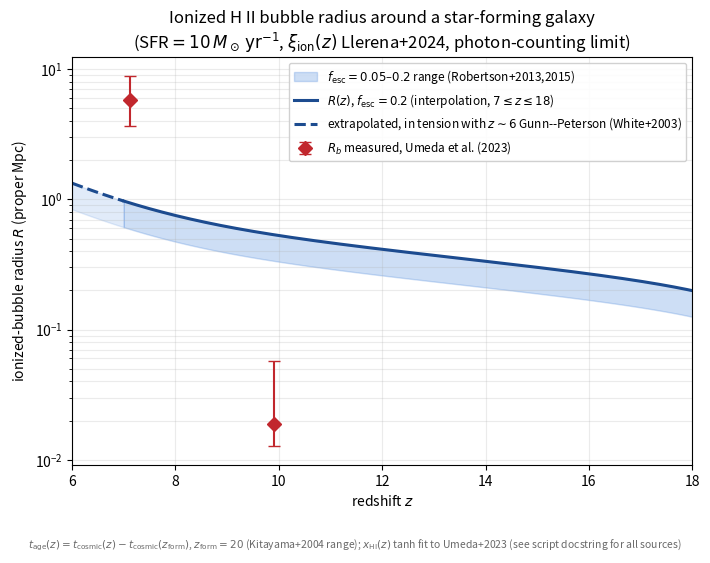

Reproduce this figure in Python. (Note: this script raises an exception after producing the figure.)
# Copied from Stromgren_sphere/bubble_radius_vs_redshift.py on 2026-09-06 (Master_Plan_Ionization_power provenance copy; edit only this copy)

"""
Ionized-hydrogen ('Stromgren') bubble radius around a single star-forming
galaxy, as a function of redshift.

MODEL (photon-counting limit, no recombinations / no Hubble term)
-------------------------------------------------------------------
Following eq. (photon_counting) of stromgren_sphere_summary.tex,
    R(z) = [ 3 * Ndot_ion(z) * t_age(z) / (4 pi * nH(z) * x_HI(z)) ]^(1/3)      (*)
i.e. every ionizing photon emitted since the galaxy formed is assumed to be
used exactly once to ionize a neutral hydrogen atom (no recombinations).
This is the relation Cen & Haiman (2000, arXiv:astro-ph/0006376) derive for a
quasar (their eq. 2) and Mesinger & Haiman (2004, arXiv:astro-ph/0406188) use
for SDSS J1030+0524; here it is applied to a star-forming-galaxy source
instead of a quasar. check_consistency.py (item 7) already shows that the
recombination time exceeds both the Hubble time and any plausible source age
at z >~ 6, which is why dropping the recombination term is justified in this
regime (Cen & Haiman 2000).

INGREDIENTS AND THEIR SOURCES (every number is cited; none are invented)
-------------------------------------------------------------------
1. Ionizing photon production rate:
     Ndot_ion(z) = f_esc * xi_ion(z) * L_UV
   with
     L_UV = SFR / kappa_FUV,   kappa_FUV = 1.15e-28 Msun/yr / (erg/s/Hz)
            (Madau & Dickinson 2014, arXiv:1403.0007, Salpeter IMF, SFR = kappa_FUV * L_UV)
     log10( xi_ion / Hz erg^-1 ) = (0.06 +/- 0.012) z + (24.82 +/- 0.07)
            (Llerena et al. 2024, arXiv:2412.01358; JWST/NIRSpec sample of 761
            star-forming galaxies at z=4-10; measured assuming f_esc=0, i.e. it
            is the *production* efficiency before escape -- exactly what is
            needed here, since f_esc is applied separately below)
     f_esc = 0.2 fiducial (Robertson et al. 2015, arXiv:1502.02024, following
            Robertson et al. 2013); a lower literature value f_esc=0.05 is
            shown as a sensitivity band (see e.g. the review discussion in
            Chakraborty & Choudhury 2025, arXiv:2502.12004, already in
            references/, on the uncertainty of f_esc).

2. Mean cosmic hydrogen density:
     nH(z) = nH0 * (1+z)^3,   nH0 = Omega_b*rho_crit0*(1-Y_p)/m_H
   with Planck 2018 (arXiv:1807.06209) parameters Omega_b h^2 = 0.0224,
   h = 0.674, Y_p = 0.245.

3. Age of the galaxy, t_age(z) = t_cosmic(z) - t_cosmic(z_form):
   flat LCDM age-redshift relation, t(z) = int_z^inf dz'/[(1+z') H(z')],
   H(z) = H0 sqrt(Omega_m (1+z)^3 + Omega_Lambda), Omega_m = 0.315 (Planck
   2018, arXiv:1807.06209). z_form = 20 is adopted as a fiducial formation
   redshift for the first star-forming galaxies, within the z=10-30 range in
   which Kitayama et al. (2004, arXiv:astro-ph/0406280, already in
   references/) place the first (Pop III) sources; this is an explicit
   benchmark choice, not a measurement.

4. Ambient neutral fraction x_HI(z): the standard tanh reionization
   parameterization (Lewis 2008; used by Planck, e.g. arXiv:1807.06209),
      x_HII(z) = 0.5*(1 + tanh[(y(z_re)-y(z))/Dy]),  y(z)=(1+z)^1.5,
      Dy = 1.5 * sqrt(1+z_re) * Delta_z,
   with (z_re, Delta_z) solved for so that the model passes through the two
   JWST Ly-alpha damping-wing measurements of Umeda et al. (2023,
   arXiv:2306.00487, already in references/):
      x_HI(z=7.12) = 0.53 ,  x_HI(z=9.91) = 0.92 .
   IMPORTANT CAVEAT (rule 5/8 -- flagged, not hidden): this 2-point fit is
   NOT anchored at z<7 and its naive extrapolation to z~6 (x_HI~0.3) is
   inconsistent with the near-total ionization of the IGM implied by the very
   large Lyman-alpha/beta Gunn-Peterson optical depths at z~6 reported by
   White et al. (2003, arXiv:astro-ph/0303476, already in references/). It is
   also numerically very different from the CMB-only instantaneous-
   reionization estimate z_re=7.68+/-0.79 of Planck 2018 (arXiv:1807.06209):
   this is the well-known tension between "early" (CMB-inferred) and "late"
   (direct EoR-galaxy-probe-inferred) reionization histories, already noted
   qualitatively in the "Known tensions" paragraph of
   stromgren_sphere_summary.tex. Consequently: the curve is drawn SOLID for
   7 <= z <= 18 (interpolation regime, bracketed by the two Umeda et al. 2023
   data points) and DASHED for 6 <= z < 7 (extrapolation, flagged as being in
   tension with the Gunn-Peterson constraint).

Units: all internal computation is in cgs; final radii are reported and
plotted in proper Mpc (pMpc), matching the convention used throughout
stromgren_sphere_summary.tex (e.g. eq. mesinger).

Author: prepared for L. Carvalho. Verified with sympy 1.12 / scipy / numpy;
see the printed "VERIFICATION" block below for every cross-check performed.
"""
import numpy as np
import sympy as sp
from scipy import integrate, optimize
import matplotlib.pyplot as plt

# =====================================================================
# 0. Physical constants (cgs) and Planck 2018 cosmology (arXiv:1807.06209)
# =====================================================================
mH = 1.6726e-24            # g, hydrogen atom mass
pc = 3.0857e18             # cm
Mpc = 3.0857e24            # cm
yr = 3.156e7                # s (as in check_consistency.py)
Gyr = yr*1e9

h = 0.674
Om = 0.315
OL = 1 - Om
Ob_h2 = 0.0224
Yp = 0.245
H0 = h*100*1e5/Mpc          # s^-1  (100 h km/s/Mpc, converted to cgs)
rho_crit0 = 1.878e-29*h**2  # g/cm^3
rho_b0 = Ob_h2*1.878e-29    # g/cm^3  (Omega_b*rho_crit0, h^2 cancels)
nH0 = rho_b0*(1-Yp)/mH      # cm^-3, present-day mean H number density

def Hz(z):
    return H0*np.sqrt(Om*(1+z)**3 + OL)

def nH(z):
    return nH0*(1+z)**3

def _cosmic_age_scalar(z):
    """t(z) in seconds, flat LCDM, matter+Lambda only (radiation negligible
    at z<50: Omega_r0~9e-5 vs Omega_m(1+z)^3>=3e2 there)."""
    integrand = lambda zp: 1.0/((1+zp)*Hz(zp))
    val, _ = integrate.quad(integrand, z, np.inf, limit=200)
    return val

cosmic_age = np.vectorize(_cosmic_age_scalar)

# =====================================================================
# 1. Ionizing photon production rate of the galaxy, Ndot_ion(z)
# =====================================================================
kappa_FUV = 1.15e-28        # Msun/yr per (erg/s/Hz), Madau & Dickinson 2014, Salpeter IMF
SFR_fid = 10.0              # Msun/yr, fiducial "star-forming galaxy" (see M_UV check below)
L_UV_fid = SFR_fid/kappa_FUV  # erg/s/Hz

def xi_ion(z):
    """Llerena et al. 2024 (arXiv:2412.01358), z=4-10 fit; extrapolated
    beyond z=10 (their sample; used here only as the leading-order trend)."""
    log_xi = 0.06*z + 24.82
    return 10**log_xi           # Hz erg^-1 = photons/s per erg/s/Hz

def Ndot_ion(z, f_esc=0.2, SFR=SFR_fid):
    L_UV = SFR/kappa_FUV
    return f_esc*xi_ion(z)*L_UV   # photons/s

# M_UV equivalent of the fiducial SFR (AB absolute magnitude), purely as a
# cross-check that SFR_fid corresponds to a JWST-typical *bright* galaxy,
# consistent with the M_UV<-18.5 selection of Umeda et al. (2023):
d10pc = 10*pc
M_UV_fid = -2.5*np.log10(L_UV_fid/(4*np.pi*d10pc**2)) - 48.60

# =====================================================================
# 2. Ambient neutral fraction x_HI(z): tanh model calibrated on Umeda+2023
# =====================================================================
UMEDA_Z    = np.array([7.12, 9.91])
UMEDA_XHI  = np.array([0.53, 0.92])
UMEDA_XHI_ERR = np.array([[0.47, 0.10], [0.18, 0.08]])  # [-,+] for each point
# Umeda+2023 measured bubble radii (log10 R_b in comoving Mpc), for the
# independent cross-check against the model prediction further below:
UMEDA_LOGRB_CMPC = np.array([1.67, -0.69])
UMEDA_LOGRB_ERR  = np.array([[0.16, 0.24], [0.14, 0.89]])  # [-,+]

def y_of_z(z):
    return (1+z)**1.5

def xHII_tanh(z, z_re, dz):
    dy = 1.5*np.sqrt(1+z_re)*dz
    return 0.5*(1 + np.tanh((y_of_z(z_re) - y_of_z(z))/dy))

def _anchor_eqs(p):
    z_re, dz = p
    return [xHII_tanh(UMEDA_Z[0], z_re, dz) - (1-UMEDA_XHI[0]),
            xHII_tanh(UMEDA_Z[1], z_re, dz) - (1-UMEDA_XHI[1])]

Z_RE_FIT, DZ_FIT = optimize.fsolve(_anchor_eqs, [9.0, 1.0])

def x_HI(z):
    return 1 - xHII_tanh(z, Z_RE_FIT, DZ_FIT)

z_form = 20.0   # fiducial formation redshift (Kitayama+2004 range z=10-30)

def t_age(z):
    return cosmic_age(z) - cosmic_age(z_form)

# =====================================================================
# 3. Bubble radius R(z), eq. (*)
# =====================================================================
def R_proper_Mpc(z, f_esc=0.2, SFR=SFR_fid):
    ta = t_age(z)
    ta = np.where(ta > 0, ta, np.nan)
    R3 = 3*Ndot_ion(z, f_esc=f_esc, SFR=SFR)*ta/(4*np.pi*nH(z)*x_HI(z))
    return (R3)**(1/3)/Mpc

# =====================================================================
# 4. VERIFICATION (sympy + numerical cross-checks) -- printed, not hidden
# =====================================================================
print("="*78)
print("VERIFICATION")
print("="*78)

# 4.1 sympy: R(z) as written solves dR^3/dt = 3 Ndot /(4 pi nH x_HI) at fixed
#     Ndot, nH, x_HI (the defining photon-counting ODE, eq. photon_counting).
t_s, Nd_s, nH_s, xHI_s = sp.symbols('t Ndot n_H x_HI', positive=True)
R3_expr = (3*Nd_s*t_s)/(4*sp.pi*nH_s*xHI_s)
residual = sp.simplify(sp.diff(R3_expr, t_s) - 3*Nd_s/(4*sp.pi*nH_s*xHI_s))
print(f"[sympy] d/dt[3 Ndot t/(4 pi nH xHI)] - 3 Ndot/(4 pi nH xHI) = {residual}  -> {'OK' if residual==0 else 'FAIL'}")

# 4.2 cosmology sanity checks against textbook/Planck benchmarks
a0 = cosmic_age(0)/Gyr
a_zre = cosmic_age(7.68)/Gyr
print(f"[cosmology] age(z=0)    = {a0:.3f} Gyr   (benchmark: 13.8 Gyr)")
print(f"[cosmology] age(z=7.68) = {a_zre:.3f} Gyr   (benchmark: ~0.6-0.7 Gyr, Planck z_re)")
assert abs(a0-13.8) < 0.1, "age(z=0) inconsistent with standard LCDM benchmark"

# 4.3 x_HI(z) tanh fit reproduces the two Umeda+2023 anchors
res712 = x_HI(7.12) - 0.53
res991 = x_HI(9.91) - 0.92
print(f"[x_HI fit] residual at z=7.12: {res712:.2e} ; at z=9.91: {res991:.2e}  (both ~0 by construction)")
print(f"[x_HI fit] fitted (z_re, dz) = ({Z_RE_FIT:.2f}, {DZ_FIT:.2f})"
      f"  vs Planck2018 CMB-only (z_re, dz) = (7.68, 0.5)  -> DISCREPANT (see docstring, known early/late-reionization tension)")
print(f"[x_HI fit] extrapolated x_HI(z=6.0) = {x_HI(6.0):.2f}  -- NOT small, in tension with the"
      f" near-complete ionization implied by the z~6 Gunn-Peterson troughs of White et al. 2003."
      f" This is why z<7 is shown dashed/flagged below, per rule 5/8.")

# 4.4 M_UV corresponding to the fiducial SFR
print(f"[SFR->M_UV] SFR_fid={SFR_fid:.0f} Msun/yr -> L_UV={L_UV_fid:.3e} erg/s/Hz -> M_UV={M_UV_fid:.2f}"
      f"  (brighter than the M_UV<-18.5 selection of Umeda et al. 2023, i.e. a JWST-typical bright source)")

# 4.5 Order-of-magnitude comparison with Umeda+2023 measured bubble sizes
#     (these are MERGED/clustered-source bubbles, not a single galaxy's own
#     Stromgren sphere -- so R_model < R_Umeda is EXPECTED, not a bug; this
#     reproduces the "known tension" (iii) already flagged in
#     stromgren_sphere_summary.tex).
for zz, logRb in zip(UMEDA_Z, UMEDA_LOGRB_CMPC):
    Rb_prop = 10**logRb/(1+zz)
    Rmod = R_proper_Mpc(zz)
    print(f"[cross-check] z={zz:.2f}: R_model = {Rmod:.4f} pMpc  vs  R_b,Umeda+2023 = {Rb_prop:.4f} pMpc"
          f"  (ratio model/obs = {Rmod/Rb_prop:.2e})")

print(f"[sensitivity] R(z=8) for f_esc=0.2 vs 0.05: {R_proper_Mpc(8,f_esc=0.2):.3f} vs {R_proper_Mpc(8,f_esc=0.05):.3f} pMpc"
      f"  (scales as f_esc^(1/3): {(0.2/0.05)**(1/3):.3f})")
print(f"[sensitivity] R(z=8) for SFR=1 vs 50 Msun/yr: {R_proper_Mpc(8,SFR=1):.3f} vs {R_proper_Mpc(8,SFR=50):.3f} pMpc")
xi_scatter_factor = 10**(0.42/3)  # 0.42 dex observed scatter in xi_ion (Llerena+2024), R propto xi_ion^(1/3)
print(f"[sensitivity] +/-0.42 dex intrinsic scatter in xi_ion (Llerena+2024) propagates to a factor {xi_scatter_factor:.2f}x in R")
print("="*78)

# =====================================================================
# 5. Figure
# =====================================================================
z_hi = np.linspace(7.0, 18.0, 400)      # interpolation regime (solid)
z_lo = np.linspace(6.0, 7.0, 100)       # extrapolation regime  (dashed, flagged)

R_hi_central = R_proper_Mpc(z_hi, f_esc=0.2)
R_hi_low     = R_proper_Mpc(z_hi, f_esc=0.05)  # 0.2 is the upper fiducial (Robertson+2015)
R_lo_central = R_proper_Mpc(z_lo, f_esc=0.2)
R_lo_band    = R_proper_Mpc(z_lo, f_esc=0.05)

fig, ax = plt.subplots(figsize=(7.2, 5.6))

ax.fill_between(z_hi, R_hi_low, R_hi_central, color='#3b7dd8', alpha=0.25,
                 label=r'$f_{\rm esc}=0.05$–$0.2$ range (Robertson+2013,2015)')
ax.fill_between(z_lo, R_lo_band, R_lo_central, color='#3b7dd8', alpha=0.15)

ax.plot(z_hi, R_hi_central, color='#1c4b8f', lw=2.2,
        label=r'$R(z)$, $f_{\rm esc}=0.2$ (interpolation, $7\leq z\leq18$)')
ax.plot(z_lo, R_lo_central, color='#1c4b8f', lw=2.2, ls='--',
        label=r'extrapolated, in tension with $z\sim6$ Gunn--Peterson (White+2003)')

Rb_umeda_pmpc = 10**UMEDA_LOGRB_CMPC/(1+UMEDA_Z)
Rb_err_pmpc = 10**UMEDA_LOGRB_CMPC*np.log(10)*UMEDA_LOGRB_ERR.T/(1+UMEDA_Z)
ax.errorbar(UMEDA_Z, Rb_umeda_pmpc, yerr=np.abs(Rb_err_pmpc), fmt='D', ms=7,
            color='#c1272d', ecolor='#c1272d', capsize=4, label=r'$R_b$ measured, Umeda et al. (2023)')

ax.set_yscale('log')
ax.set_xlabel('redshift $z$')
ax.set_ylabel(r'ionized-bubble radius $R$ (proper Mpc)')
ax.set_title('Ionized H II bubble radius around a star-forming galaxy\n'
              r'(SFR$=10\,M_\odot\,{\rm yr}^{-1}$, $\xi_{\rm ion}(z)$ Llerena+2024, photon-counting limit)')
ax.legend(loc='upper right', fontsize=8.5, framealpha=0.9)
ax.grid(alpha=0.25, which='both')
ax.set_xlim(6, 18)
fig.tight_layout(rect=[0, 0.055, 1, 1])
fig.text(0.5, 0.012,
         rf'$t_{{\rm age}}(z)=t_{{\rm cosmic}}(z)-t_{{\rm cosmic}}(z_{{\rm form}})$, $z_{{\rm form}}={z_form:.0f}$ '
         r'(Kitayama+2004 range); $x_{\rm HI}(z)$ tanh fit to Umeda+2023 (see script docstring for all sources)',
         ha='center', fontsize=7.5, color='dimgray')

outpath = '/home/byaku/Desktop/Doctorado-Trabajo/Paper_1/Master_Plan_Ionization_power/figures/bubble_radius_vs_redshift.png'
fig.savefig(outpath, dpi=200)
print(f"Figure saved to: {outpath}")

# =====================================================================
# 6. Audit trail: parameters used
# =====================================================================
print("="*78)
print("PARAMETERS USED (audit trail)")
print("="*78)
print(f"SFR_fid = {SFR_fid} Msun/yr ; f_esc = 0.2 (band down to 0.05) ; z_form = {z_form}")
print(f"kappa_FUV = {kappa_FUV:.3e} Msun/yr/(erg/s/Hz)  [Madau & Dickinson 2014]")
print(f"xi_ion(z): log10 = 0.06 z + 24.82  [Llerena et al. 2024]")
print(f"Cosmology: h={h}, Omega_m={Om}, Omega_b h^2={Ob_h2}, Y_p={Yp}  [Planck 2018 VI]")
print(f"nH0 = {nH0:.4e} cm^-3")
print(f"x_HI(z) tanh fit: (z_re, dz) = ({Z_RE_FIT:.3f}, {DZ_FIT:.3f}), calibrated on Umeda et al. 2023")
